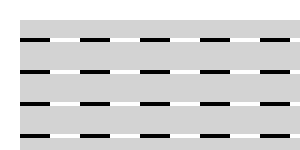
t = 0.00 s
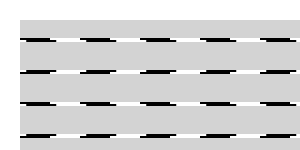
t = 2.08 s
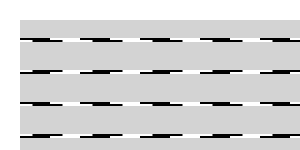
t = 4.17 s
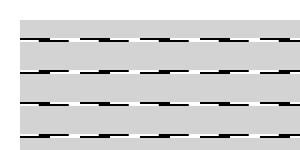
t = 6.25 s
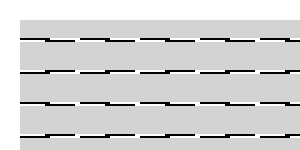
t = 8.33 s

The animated SVG that drew these frames (rendered in a browser with its animation timeline set to each time). Animation: 1 SMIL element (animateTransform=1); frames cover the first 8.33 s, repeats indefinitely.

<?xml version="1.0" encoding="UTF-8" ?>
<svg xmlns="http://www.w3.org/2000/svg"
     xmlns:xlink="http://www.w3.org/1999/xlink"
     height="100%" width="100%">
  <defs>
    <pattern id="base" width="60" height="32"
       patternUnits="userSpaceOnUse">
      <rect x="0" y="18" width="60" height="4" fill="white"/>
    </pattern>
    <pattern id="twist" width="60" height="64"
      patternUnits="userSpaceOnUse">
      <path d="M0,18 30,18 30,20 0,20z M0,52 30,52 30,54 0,54z" fill="black"/>
      <g>
        <path d="M0,20 30,20 30,22 0,22z M0,50 30,50 30,52 0,52z" fill="black"/>
        <animateTransform attributeName="transform" attributeType="XML"
          type="translate" values="0,0;25,0;25,0;0,0" times="0;0.4;0.6;1"
          dur="25s" repeatCount="indefinite"/>
      </g>
    </pattern>
  </defs>
  <g transform="translate(20,20)">
  <rect x="0" y="0" width="300" height="300" fill="lightgray" />
  <rect x="0" y="0" width="300" height="300" fill="url(#base)" />
  <rect x="0" y="0" width="300" height="300" fill="url(#twist)" />
  </g>
</svg>
